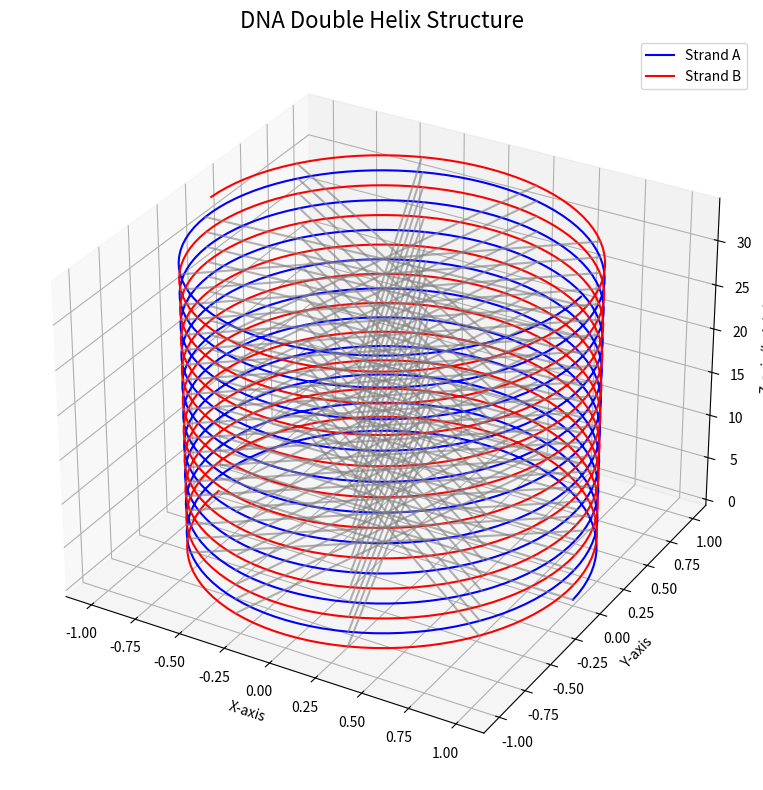

Write the Python code that produced this figure.
import numpy as np
import matplotlib.pyplot as plt
from mpl_toolkits.mplot3d import Axes3D

# 参数配置
num_turns = 10             # DNA螺旋圈数
points_per_turn = 100      # 每圈采样点数
radius = 1.0               # 螺旋半径
height = 3.4 * num_turns   # 总高度，DNA每圈高度约3.4nm
base_pair_step = 10        # 每多少点连一次碱基对

# t: 角度，z: 高度
t = np.linspace(0, 2 * np.pi * num_turns, num_turns * points_per_turn)
z = np.linspace(0, height, num_turns * points_per_turn)

# 链A（蓝色）
x1 = radius * np.cos(t)
y1 = radius * np.sin(t)

# 链B（红色，反向180度）
x2 = radius * np.cos(t + np.pi)
y2 = radius * np.sin(t + np.pi)

# 创建图形
fig = plt.figure(figsize=(10, 8))
ax = fig.add_subplot(111, projection='3d')

# 绘制主链
ax.plot(x1, y1, z, color='blue', label='Strand A')
ax.plot(x2, y2, z, color='red', label='Strand B')

# 绘制碱基对（连接两链）
for i in range(0, len(t), base_pair_step):
    ax.plot([x1[i], x2[i]], [y1[i], y2[i]], [z[i], z[i]], color='gray', alpha=0.6)

# 设置标签
ax.set_title("DNA Double Helix Structure", fontsize=16)
ax.set_xlabel("X-axis")
ax.set_ylabel("Y-axis")
ax.set_zlabel("Z-axis (height)")
ax.legend()

plt.tight_layout()
plt.show()